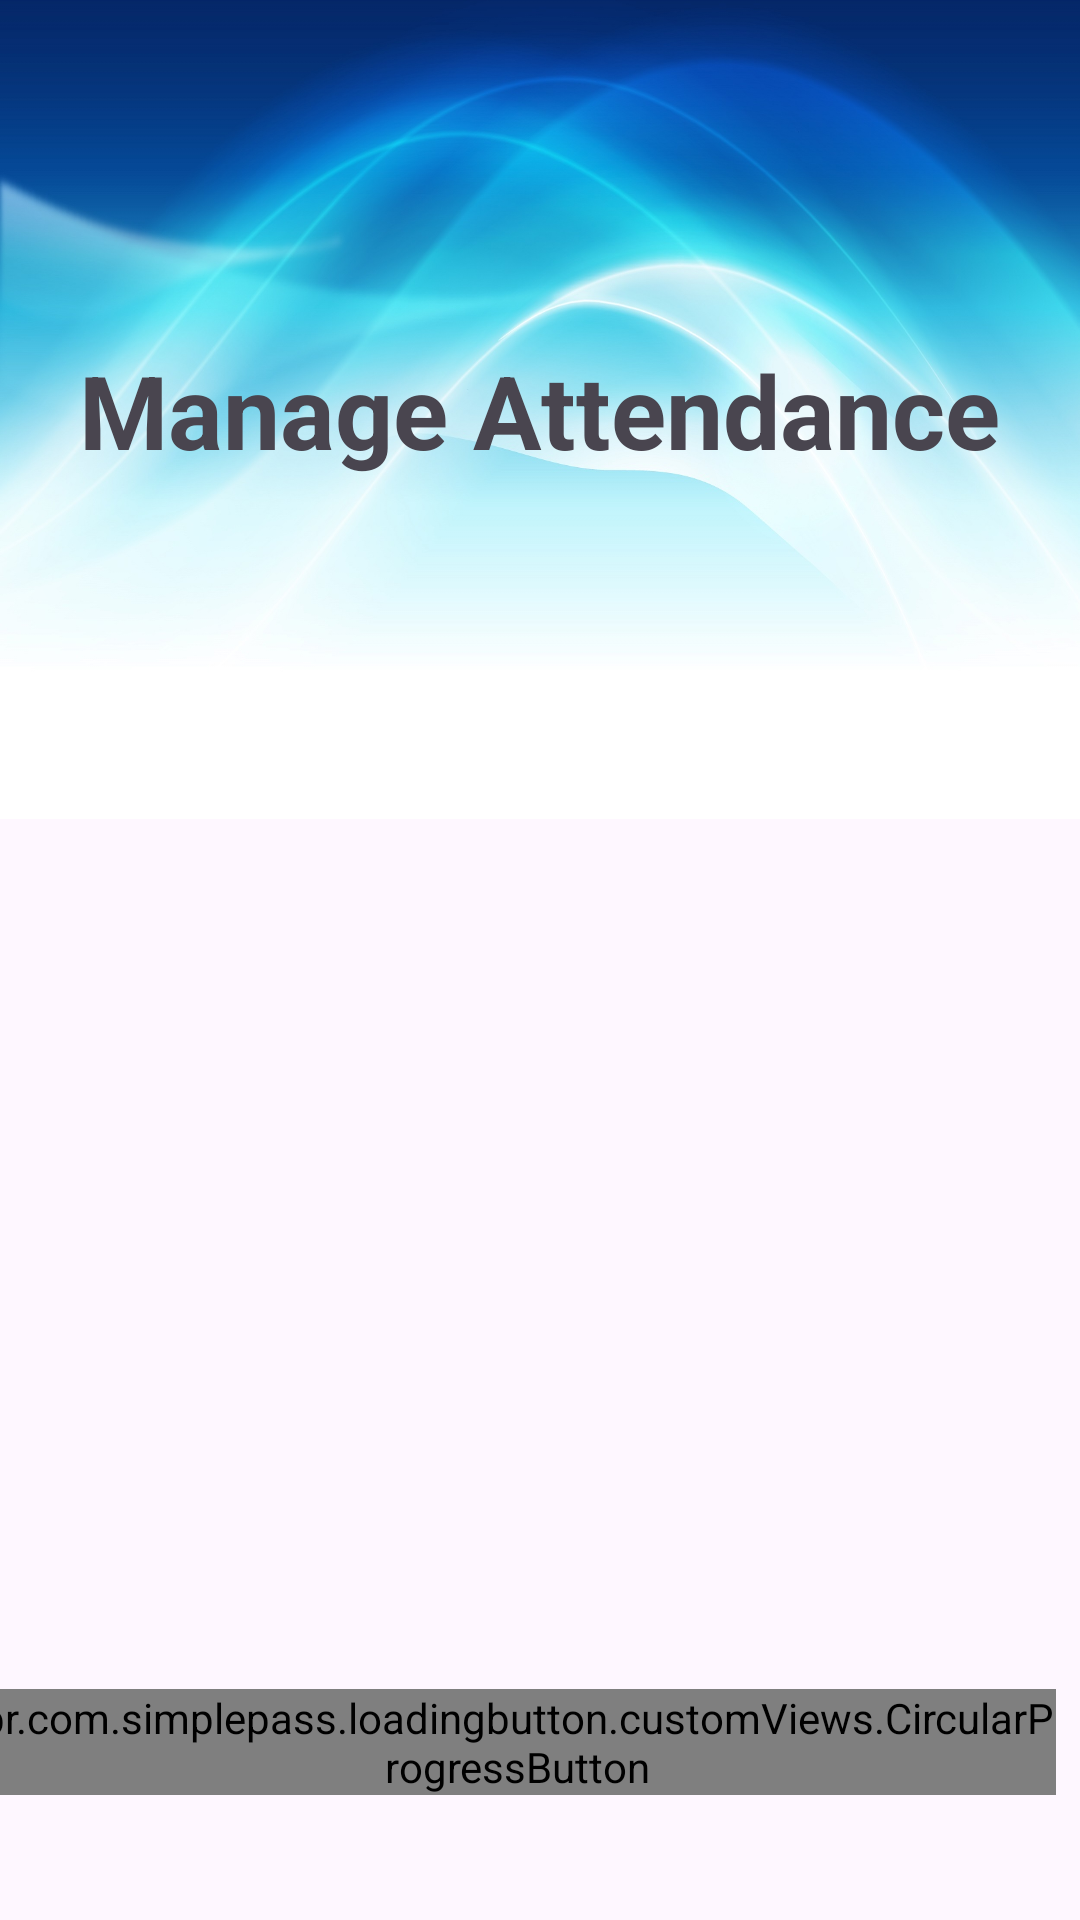

Android layout source for this screen:
<!-- AndroidManifest.xml: application theme Theme.ICT2105Project -->
<!-- res/layout/activity_manager_attendance.xml -->
<?xml version="1.0" encoding="utf-8"?>
<androidx.constraintlayout.widget.ConstraintLayout xmlns:android="http://schemas.android.com/apk/res/android"
    xmlns:app="http://schemas.android.com/apk/res-auto"
    xmlns:tools="http://schemas.android.com/tools"
    android:layout_width="match_parent"
    android:layout_height="match_parent"
    tools:context=".fragments.Attendance">

    <FrameLayout
        android:layout_width="match_parent"
        android:layout_height="273dp"
        android:background="@drawable/profile_background"
        android:rotationX="180"
        app:layout_constraintEnd_toEndOf="parent"
        app:layout_constraintTop_toTopOf="parent">

        <TextView
            android:id="@+id/textView23"
            android:layout_width="wrap_content"
            android:layout_height="wrap_content"
            android:layout_gravity="center"
            android:rotationX="180"
            android:text="Manage Attendance"
            android:textSize="34sp"
            android:textStyle="bold" />

    </FrameLayout>


    <LinearLayout
        android:id="@+id/linearLayout"
        android:layout_width="match_parent"
        android:layout_height="350dp"
        android:layout_marginTop="205dp"
        android:orientation="vertical"
        app:layout_constraintEnd_toEndOf="parent"
        app:layout_constraintStart_toStartOf="parent"
        app:layout_constraintTop_toTopOf="parent">

        <androidx.recyclerview.widget.RecyclerView
            android:id="@+id/managerAttendanceRecyclerView"
            android:layout_width="match_parent"
            android:layout_height="match_parent">

        </androidx.recyclerview.widget.RecyclerView>

        <TextView
            android:id="@+id/managerAttendnaceNoItemsTextView"
            android:layout_width="wrap_content"
            android:layout_height="wrap_content"
            android:layout_gravity="center"
            android:layout_marginTop="150dp"
            android:text="No Items to Display"
            android:textColor="@color/grey"
            android:textSize="24sp" />

    </LinearLayout>

    <br.com.simplepass.loadingbutton.customViews.CircularProgressButton
        android:id="@+id/addAttendanceButton"
        android:layout_width="wrap_content"
        android:layout_height="wrap_content"
        android:layout_marginTop="8dp"
        android:layout_marginEnd="8dp"
        android:background="@drawable/ic_button_color"
        android:text="Add new record"
        android:textColor="@color/white"
        app:initialCornerAngle="27dp"
        app:layout_constraintEnd_toEndOf="parent"
        app:layout_constraintTop_toBottomOf="@+id/linearLayout"
        app:spinning_bar_color="#FFF"
        app:spinning_bar_padding="20dp"
        app:spinning_bar_width="4dp" />

</androidx.constraintlayout.widget.ConstraintLayout>
<!-- resources referenced by this layout -->
<resources>
  <color name="grey">#808080</color>
  <color name="white">#FFFFFFFF</color>
  <!-- drawable ic_button_color (drawable) -->
  <?xml version="1.0" encoding="utf-8"?>
  <shape xmlns:android="http://schemas.android.com/apk/res/android" android:shape="rectangle" >
      <corners
          android:radius="50dp"
          />
      <gradient
          android:angle="45"
          android:centerX="35%"
          android:startColor="#408bff"
          android:endColor="#79EBFD"
          android:type="linear"
          />
      <size
          android:width="182dp"
  
          android:height="54dp"
          />
  </shape>
  <!-- drawable profile_background: jpg bitmap (drawable, 215829 bytes) -->
  <style name="Theme.ICT2105Project" parent="Theme.Material3.DayNight.NoActionBar">
          
          <item name="colorPrimary">@color/purple_500</item>
          <item name="colorPrimaryVariant">@color/purple_700</item>
          <item name="colorOnPrimary">@color/white</item>
          
          <item name="colorSecondary">@color/teal_200</item>
          <item name="colorSecondaryVariant">@color/teal_700</item>
          <item name="colorOnSecondary">@color/black</item>
          
          <item name="android:statusBarColor" tools:targetApi="l">?attr/colorPrimaryVariant</item>
          
      </style>
  <color name="purple_500">#FF6200EE</color>
  <color name="purple_700">#FF3700B3</color>
  <color name="teal_200">#FF03DAC5</color>
  <color name="teal_700">#FF018786</color>
  <color name="black">#FF000000</color>
</resources>
